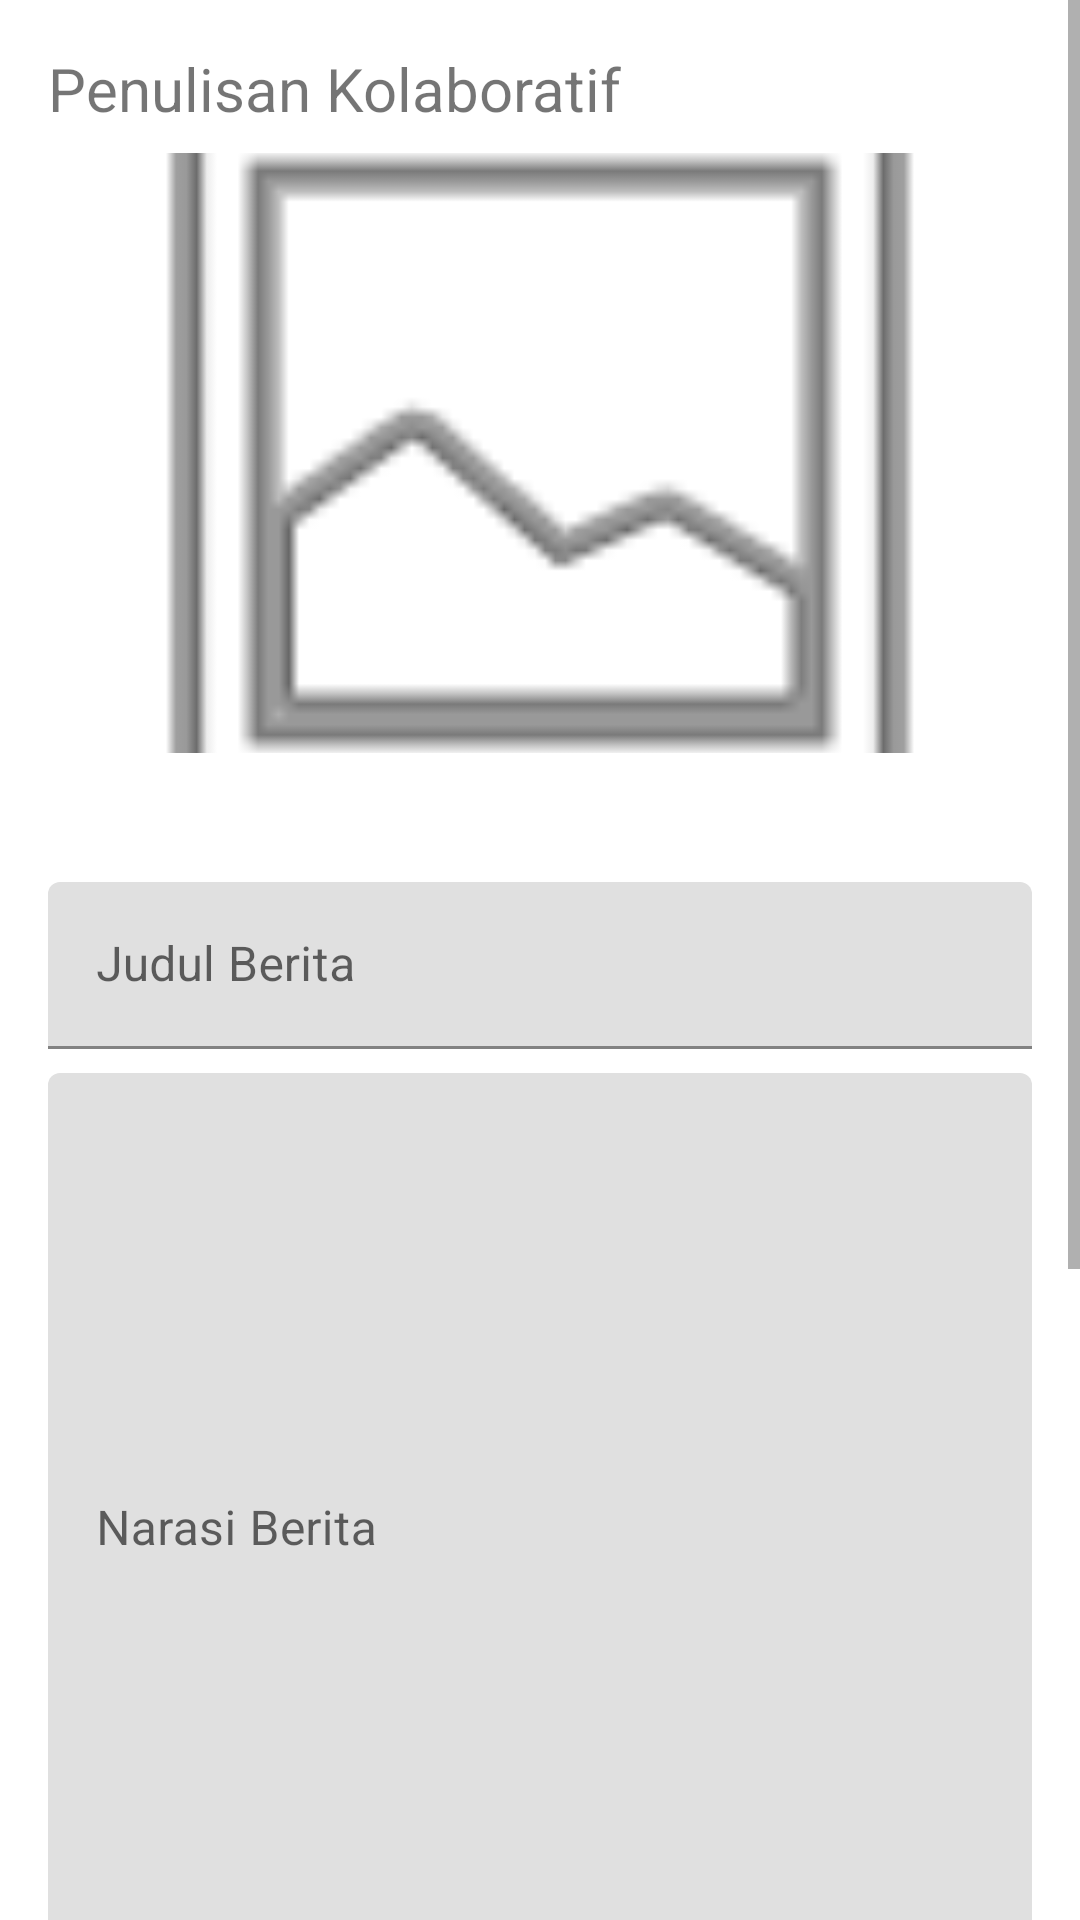

Here is an Android app screen rendered from its layout file. Give the layout XML and the strings, colors and styles it references.
<!-- AndroidManifest.xml: application theme Theme.MaterialComponents.DayNight.DarkActionBar -->
<!-- res/layout/activity_collaborative_editor.xml -->
<?xml version="1.0" encoding="utf-8"?>
<ScrollView xmlns:android="http://schemas.android.com/apk/res/android"
    android:layout_width="match_parent"
    android:layout_height="match_parent">

    <LinearLayout
        android:orientation="vertical"
        android:layout_width="match_parent"
        android:layout_height="wrap_content"
        android:padding="16dp">

        <TextView
            android:text="@string/feature_collaborative_writing"
            android:textSize="20sp"
            android:layout_width="wrap_content"
            android:layout_height="wrap_content"
            android:paddingBottom="8dp" />

        <ImageView
            android:id="@+id/imageCollab"
            android:layout_width="match_parent"
            android:layout_height="200dp"
            android:scaleType="centerCrop"
            android:src="@android:drawable/ic_menu_gallery" />

        <TextView
            android:id="@+id/textTopic"
            android:layout_width="wrap_content"
            android:layout_height="wrap_content"
            android:layout_marginTop="8dp"
            android:textStyle="bold" />

        <com.google.android.material.textfield.TextInputLayout
            android:layout_width="match_parent"
            android:layout_height="wrap_content"
            android:hint="@string/hint_input_text"
            android:layout_marginTop="16dp">

            <com.google.android.material.textfield.TextInputEditText
                android:id="@+id/editTitle"
                android:layout_width="match_parent"
                android:layout_height="wrap_content" />
        </com.google.android.material.textfield.TextInputLayout>

        <com.google.android.material.textfield.TextInputLayout
            android:layout_width="match_parent"
            android:layout_height="wrap_content"
            android:hint="@string/hint_narrative"
            android:layout_marginTop="8dp">

            <com.google.android.material.textfield.TextInputEditText
                android:id="@+id/editNarrative"
                android:layout_width="match_parent"
                android:layout_height="300dp"
                android:gravity="top"
                android:inputType="textMultiLine" />
        </com.google.android.material.textfield.TextInputLayout>

        <com.google.android.material.textfield.TextInputLayout
            android:layout_width="match_parent"
            android:layout_height="wrap_content"
            android:hint="@string/hint_assignee"
            android:layout_marginTop="8dp">

        <com.google.android.material.textfield.TextInputEditText
            android:id="@+id/editAssignee"
            android:layout_width="match_parent"
            android:layout_height="wrap_content" />
        </com.google.android.material.textfield.TextInputLayout>

        <com.google.android.material.textfield.TextInputLayout
            android:layout_width="match_parent"
            android:layout_height="wrap_content"
            android:hint="@string/hint_tag"
            android:layout_marginTop="8dp">

            <com.google.android.material.textfield.TextInputEditText
                android:id="@+id/editTag"
                android:layout_width="match_parent"
                android:layout_height="wrap_content" />
        </com.google.android.material.textfield.TextInputLayout>

        <com.google.android.material.textfield.TextInputLayout
            android:layout_width="match_parent"
            android:layout_height="wrap_content"
            android:hint="@string/hint_category"
            android:layout_marginTop="8dp">

            <com.google.android.material.textfield.TextInputEditText
                android:id="@+id/editCategory"
                android:layout_width="match_parent"
                android:layout_height="wrap_content" />
        </com.google.android.material.textfield.TextInputLayout>


        <TextView
            android:id="@+id/textLogHeader"
            android:layout_width="match_parent"
            android:layout_height="wrap_content"
            android:layout_marginTop="8dp"
            android:text="@string/label_change_log"
            android:textStyle="bold" />

        <TextView
            android:id="@+id/textLogs"
            android:layout_width="match_parent"
            android:layout_height="wrap_content"
            android:textSize="12sp"
            android:layout_marginTop="4dp" />

        <LinearLayout
            android:layout_width="match_parent"
            android:layout_height="wrap_content"
            android:orientation="horizontal"
            android:layout_marginTop="8dp">

            <FrameLayout
                android:layout_width="0dp"
                android:layout_height="wrap_content"
                android:layout_weight="1">

                <Button
                    android:id="@+id/buttonSave"
                    android:layout_width="match_parent"
                    android:layout_height="wrap_content"
                    android:text="@string/action_update" />

                <ProgressBar
                    android:id="@+id/progressUpload"
                    style="?android:attr/progressBarStyleSmall"
                    android:layout_width="wrap_content"
                    android:layout_height="wrap_content"
                    android:layout_gravity="center"
                    android:visibility="gone" />
            </FrameLayout>

            <Button
                android:id="@+id/buttonRequestApproval"
                android:layout_width="0dp"
                android:layout_height="wrap_content"
                android:layout_weight="1"
                android:text="@string/action_request_approval" />
        </LinearLayout>
    </LinearLayout>
</ScrollView>
<!-- resources referenced by this layout -->
<resources>
  <string name="action_request_approval">Approval</string>
  <string name="action_update">Update</string>
  <string name="feature_collaborative_writing">Penulisan Kolaboratif</string>
  <string name="hint_assignee">Penugasan: Tautan ke penulis, editor, atau tim terkait</string>
  <string name="hint_input_text">Judul Berita</string>
  <string name="hint_narrative">Narasi Berita</string>
  <string name="label_change_log">Log Perubahan</string>
</resources>
